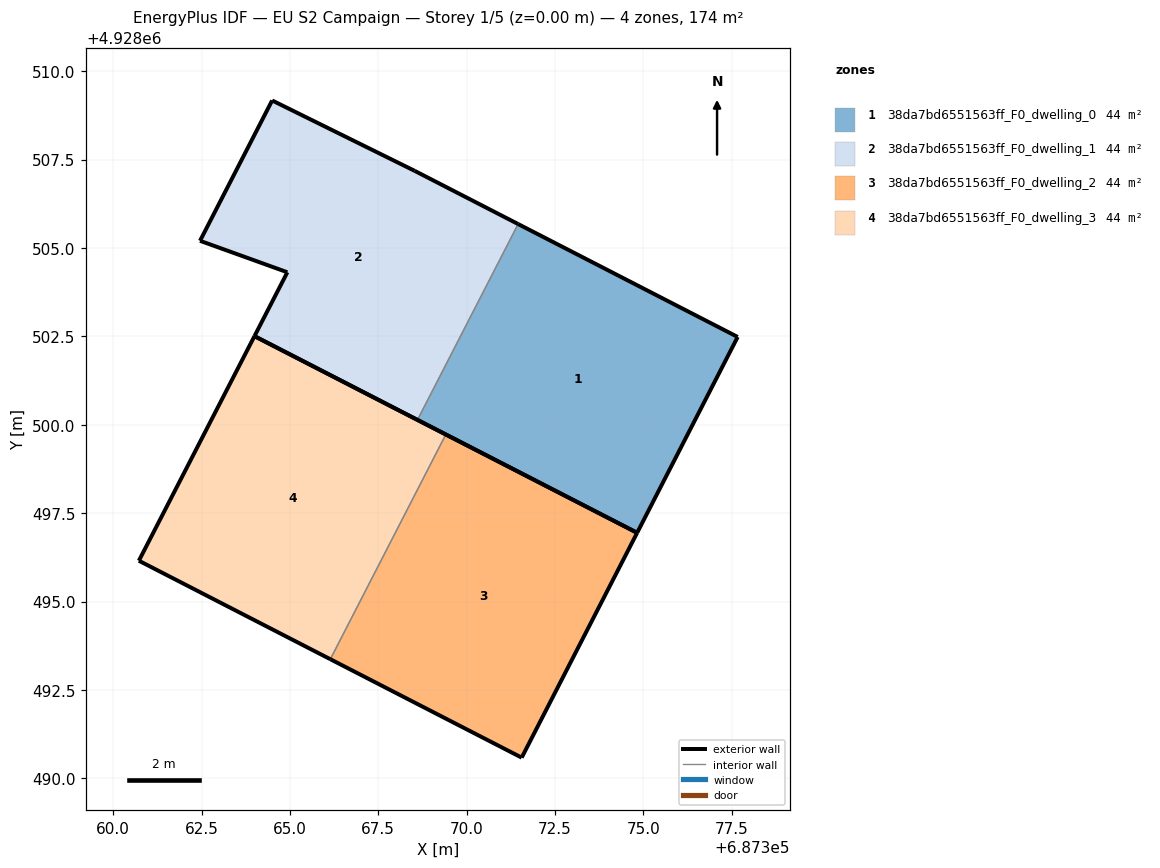
=== STOREY PLAN SPEC (per zone: floor XY polygon, exterior-wall plan segments, windows/doors) ===
zone 1: 38da7bd6551563ff_F0_dwelling_0  (43.5 m²)
  floor: (687374.82, 4928496.94) (687377.67, 4928502.48) (687371.46, 4928505.68) (687368.61, 4928500.14)
  exterior wall: (687377.67, 4928502.48) – (687374.82, 4928496.94)  [6.2 m]
  exterior wall: (687374.82, 4928496.94) – (687368.61, 4928500.14)  [7.0 m]
  exterior wall: (687371.46, 4928505.68) – (687377.67, 4928502.48)  [7.0 m]
  interior walls: 1
zone 2: 38da7bd6551563ff_F0_dwelling_1  (43.5 m²)
  floor: (687368.61, 4928500.14) (687371.46, 4928505.68) (687368.53, 4928507.18) (687364.50, 4928509.17) (687362.46, 4928505.20) (687364.93, 4928504.31) (687364.00, 4928502.51)
  exterior wall: (687362.46, 4928505.20) – (687364.50, 4928509.17)  [4.5 m]
  exterior wall: (687364.50, 4928509.17) – (687368.53, 4928507.18)  [4.5 m]
  exterior wall: (687368.53, 4928507.18) – (687371.46, 4928505.68)  [3.3 m]
  exterior wall: (687368.61, 4928500.14) – (687364.00, 4928502.51)  [5.2 m]
  exterior wall: (687364.00, 4928502.51) – (687364.93, 4928504.31)  [2.0 m]
  exterior wall: (687364.93, 4928504.31) – (687362.46, 4928505.20)  [2.6 m]
  interior walls: 1
zone 3: 38da7bd6551563ff_F0_dwelling_2  (43.5 m²)
  floor: (687371.56, 4928490.58) (687374.82, 4928496.94) (687369.41, 4928499.72) (687366.14, 4928493.37)
  exterior wall: (687374.82, 4928496.94) – (687371.56, 4928490.58)  [7.1 m]
  exterior wall: (687371.56, 4928490.58) – (687366.14, 4928493.37)  [6.1 m]
  exterior wall: (687369.41, 4928499.72) – (687374.82, 4928496.94)  [6.1 m]
  interior walls: 1
zone 4: 38da7bd6551563ff_F0_dwelling_3  (43.5 m²)
  floor: (687366.14, 4928493.37) (687369.41, 4928499.72) (687364.00, 4928502.51) (687360.73, 4928496.15)
  exterior wall: (687366.14, 4928493.37) – (687360.73, 4928496.15)  [6.1 m]
  exterior wall: (687360.73, 4928496.15) – (687364.00, 4928502.51)  [7.1 m]
  exterior wall: (687364.00, 4928502.51) – (687369.41, 4928499.72)  [6.1 m]
  interior walls: 1

=== DERIVED (storey summary) ===
Building: EU S2 Campaign
Storey: 1 of 5  (floor level z = 0.00 m)
Storey gross floor area: 174.0 m²
Zones on this storey: 4
  - 38da7bd6551563ff_F0_dwelling_0: floor 43.5 m²; exterior wall 20.2 m (60.6 m²); WWR 0.0%
  - 38da7bd6551563ff_F0_dwelling_1: floor 43.5 m²; exterior wall 22.1 m (66.3 m²); WWR 0.0%
  - 38da7bd6551563ff_F0_dwelling_2: floor 43.5 m²; exterior wall 19.3 m (58.0 m²); WWR 0.0%
  - 38da7bd6551563ff_F0_dwelling_3: floor 43.5 m²; exterior wall 19.3 m (58.0 m²); WWR 0.0%
Zone adjacency (shared interzone walls):
  - 38da7bd6551563ff_F0_dwelling_0 ↔ 38da7bd6551563ff_F0_dwelling_1
  - 38da7bd6551563ff_F0_dwelling_2 ↔ 38da7bd6551563ff_F0_dwelling_3